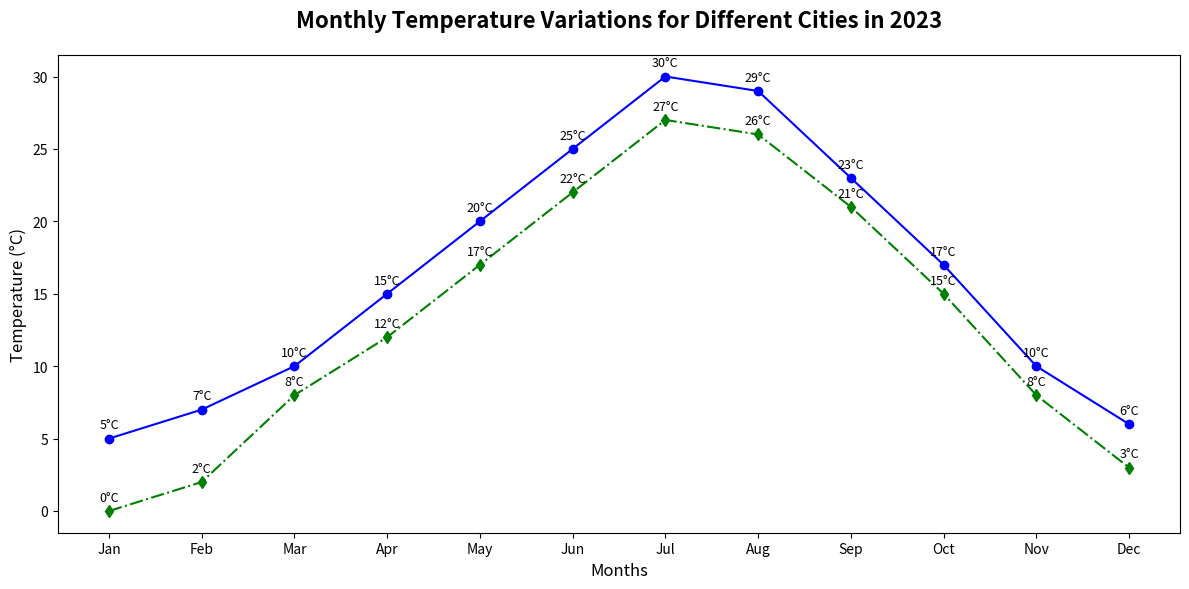

The script that saved this image:
import matplotlib.pyplot as plt
import numpy as np

# Define the months and temperature data for each city
months = np.array(["Jan", "Feb", "Mar", "Apr", "May", "Jun", "Jul", "Aug", "Sep", "Oct", "Nov", "Dec"])
city1_temp = np.array([5, 7, 10, 15, 20, 25, 30, 29, 23, 17, 10, 6])
city3_temp = np.array([0, 2, 8, 12, 17, 22, 27, 26, 21, 15, 8, 3])

# Setup subplot figure
fig, ax = plt.subplots(figsize=(12, 6))

# Plotting line charts for each city's temperature
ax.plot(months, city1_temp, marker='o', linestyle='-', color='b')
ax.plot(months, city3_temp, marker='d', linestyle='-.', color='g')

# Adding titles and labels
ax.set_title("Monthly Temperature Variations for Different Cities in 2023", fontsize=16, fontweight='bold', pad=20)
ax.set_xlabel("Months", fontsize=12)
ax.set_ylabel("Temperature (°C)", fontsize=12)

# Adding values on each data point
for i in range(len(months)):
    ax.text(months[i], city1_temp[i] + 0.5, f"{city1_temp[i]}°C", ha='center', va='bottom', fontsize=9)
    ax.text(months[i], city3_temp[i] + 0.5, f"{city3_temp[i]}°C", ha='center', va='bottom', fontsize=9)

# Adjust layout to fit everything properly
plt.tight_layout()

# Display the plot
plt.show()
